Run: headless pygame with SDL's dummy video driver; simulated clock (each Clock.tick advances the game by its frame time, no real sleeping); random seed 0; keys injected as events and as key.get_pressed() state; no mouse input.
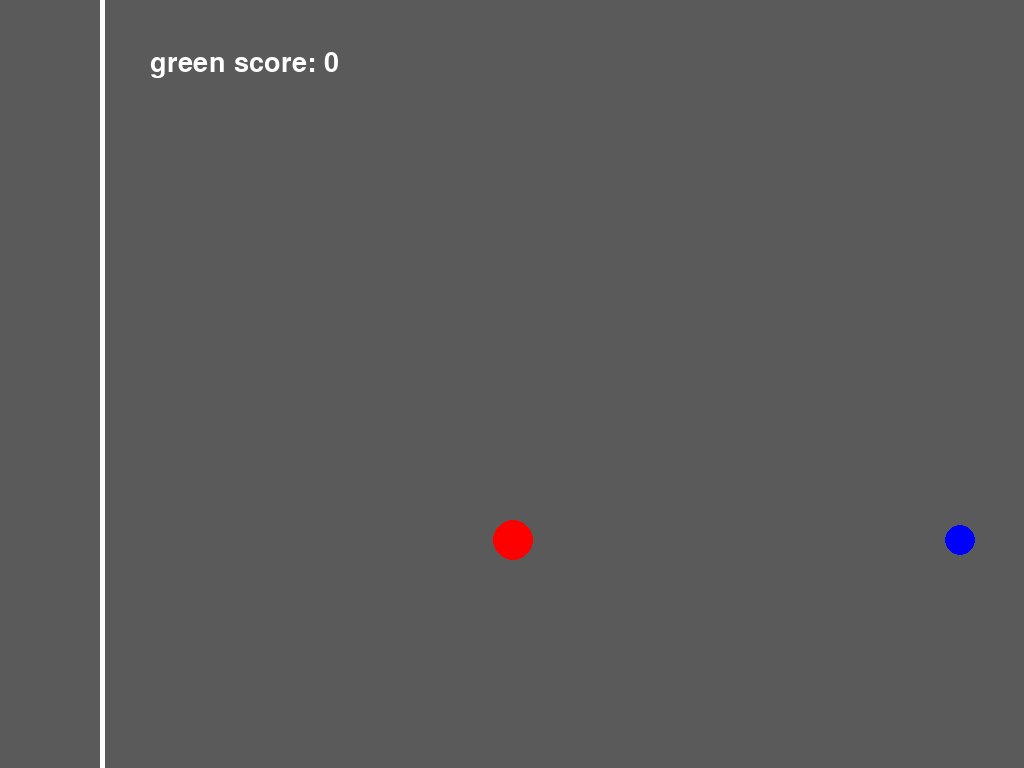
Frame 1 of 4 · flips 1–60 · no input
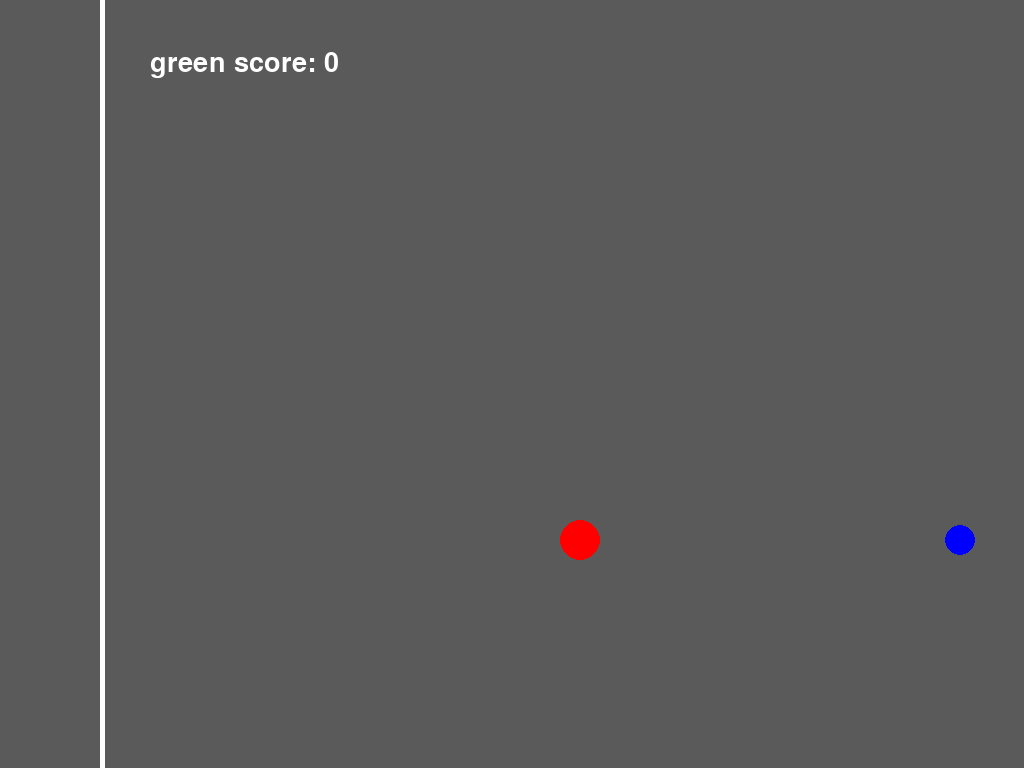
Frame 2 of 4 · flips 61–180 · tapped SPACE, RETURN · held RIGHT (→), D
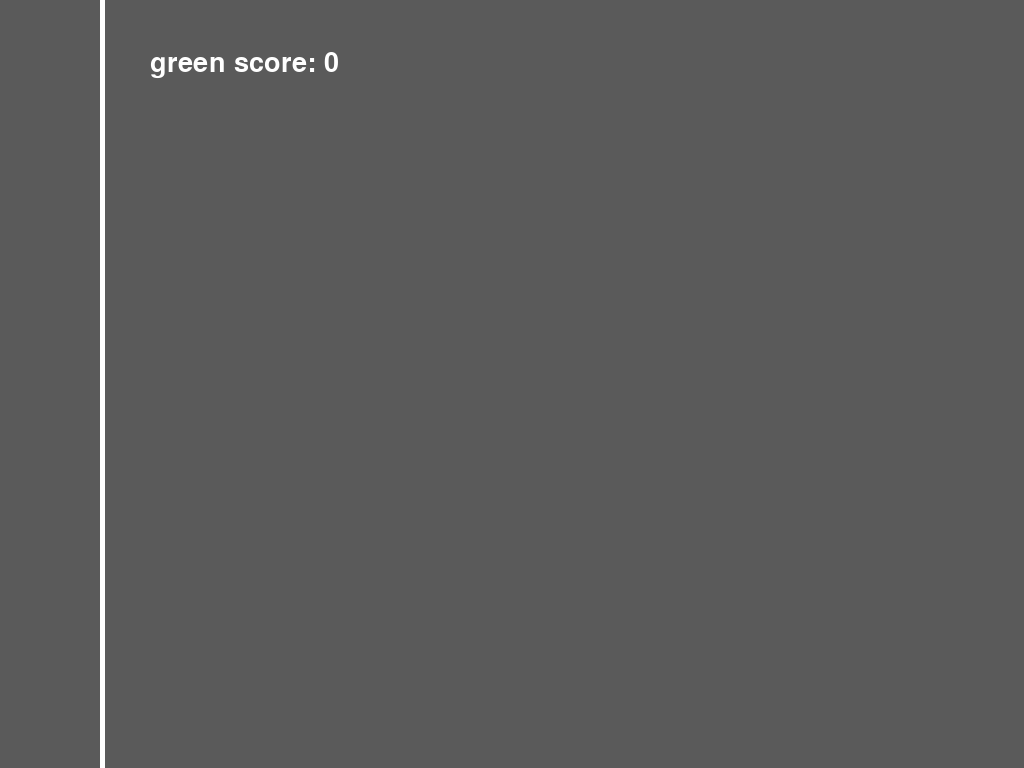
Frame 3 of 4 · flips 181–300 · held DOWN (↓), S
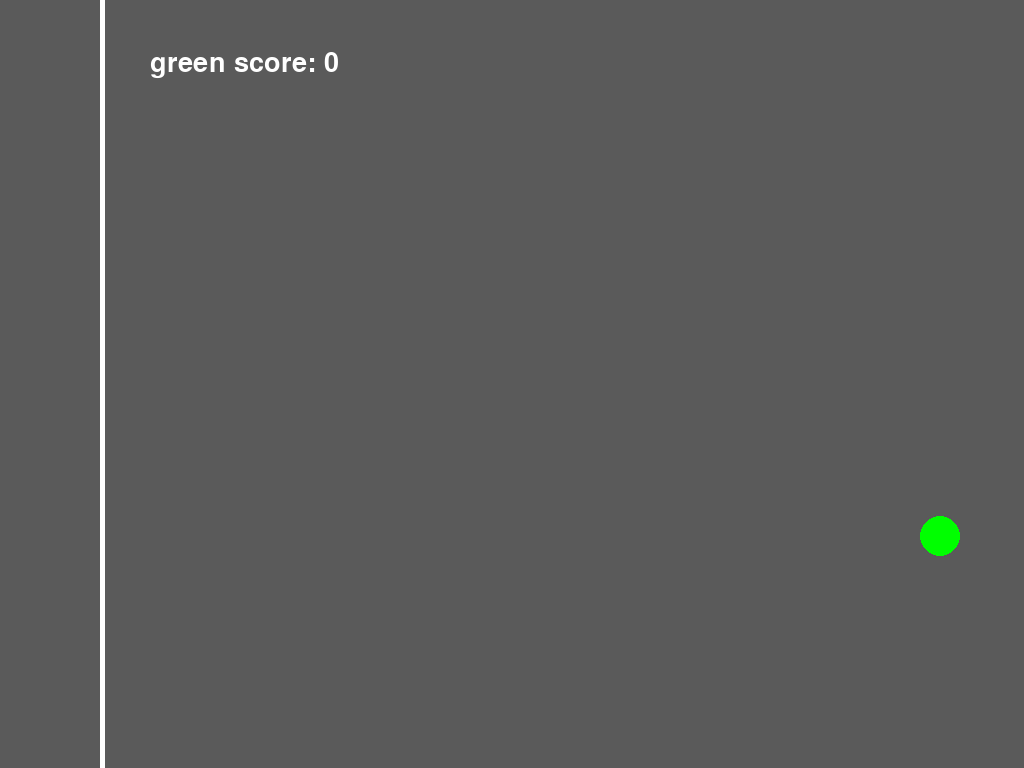
Frame 4 of 4 · flips 301–420 · held LEFT (←), A, UP (↑), W

The pygame program that drew these frames:

import pygame, random
pygame.init()
display_height = 1080
display_width = int(display_height * 1.77777777778)
screen = pygame.display.set_mode((display_width,display_height), pygame.FULLSCREEN)
clock = pygame.time.Clock()
largeText = pygame.font.SysFont(None, 40)
balltaken = False
gametick = 0

class Player:
    def __init__(self,posx,posy,color,speed):
        self.posx = posx
        self.posy = posy
        self.color = color
        self.score = 0
        self.speed = speed
    def draw(self):
        pygame.draw.circle(screen, self.color, (self.posx,self.posy), 20)
        if self.posx > display_width - 20:
            self.posx = display_width - 20
        elif self.posx < 20:
            self.posx = 20
        elif self.posy < - 20:
            self.posy = display_height
        elif self.posy > display_height + 20:
             self.posy = 0
        # if gametick % 20 == 0:
        #     if balltaken == "player1":
        #         #player1.score += 1
        #     elif balltaken == "player2":
        #         #player2.score += 1
    def selfcontroll(self):
        if self.posy > display_height:
            self.posy = display_height
        if self.posy < 0:
            self.posy = 0
        if balltaken == False:
            if ball1.ballx > self.posx:
                self.posx += self.speed
            if ball1.ballx < self.posx:
                self.posx -= self.speed
            if ball1.bally > self.posy:
                self.posy += self.speed
            if ball1.bally < self.posy:
                self.posy -= self.speed
        elif balltaken == "player2":
            self.posx += self.speed
            if self.posy - player1.posy > 300 or player1.posy - self.posy > 300:
                pass
            elif self.posy == player1.posy:
                    self.posy -= self.speed
            else:
                if player1.posy > self.posy:
                    self.posy -= self.speed
                if player1.posy < self.posy:
                    self.posy += self.speed
        elif balltaken == "player1":
            if player1.posx > self.posx:
                self.posx += self.speed
            if player1.posx < self.posx:
                self.posx -= self.speed
            if player1.posy > self.posy:
                self.posy += self.speed
            if player1.posy < self.posy:
                self.posy -= self.speed

class Ball:
    def __init__(self,ballx,bally):
        self.ballx = ballx
        self.bally = bally
    def draw(self):
        global balltaken
        pygame.draw.circle(screen, (0, 0, 255), (self.ballx, self.bally), 15)
        if player1.posx + 100 > self.ballx + 50 > player1.posx and player1.posy + 100 > self.bally + 50 > player1.posy:
            self.ballx = player1.posx
            self.bally = player1.posy
            balltaken = "player1"
        if player2.posx + 100 > self.ballx + 50 > player2.posx and player2.posy + 100 > self.bally + 50 > player2.posy:
            self.ballx = player2.posx
            self.bally = player2.posy
            balltaken = "player2"
    def move(self):
        if balltaken == False:
            if player2.posx > self.ballx > player1.posx:
                self.ballx -= 5
            elif player1.posx > self.ballx > player2.posx:
                self.ballx -= 5
            if player2.posy > self.bally > player1.posy:
                self.bally -= 5
            elif player1.posy > self.bally > player2.posy:
                self.bally -= 5
            if player1.posx > self.ballx:
                self.ballx -= 5
            if player1.posx < self.ballx:
                self.ballx += 5
            if player1.posy > self.bally:
                self.bally -= 5
            if player1.posy < self.bally:
                self.bally += 5
            if player2.posx > self.ballx:
                self.ballx -= 5
            if player2.posx < self.ballx:
                self.ballx += 5
            if player2.posy > self.bally:
                self.bally -= 5
            if player2.posy < self.bally:
                self.bally += 5

            if balltaken == False:
                if self.ballx > display_width- 300:
                    self.ballx = display_width - 300
                if self.ballx < 300:
                    self.ballx = 300
                if self.bally > display_height - 200:
                    self.bally = display_height - 200
                if self.bally < 200:
                    self.bally = 200
            if balltaken != False:
                if self.ballx > display_width:
                    self.ballx = display_width
                if self.ballx < 0:
                    self.ballx = 0
                if self.bally > display_height:
                    self.bally = display_height
                if self.bally < 0:
                    self.bally = 0



player2 = Player(100,display_height//2,(255,0,0),7)
player1 = Player(display_width-100,display_height//2,(0,255,0),8)
ball1 = Ball(display_width//2,display_height//2)

def resetplayerpos():
    player2.posx = 100
    player1.posy = display_height // 2
    player1.posx = display_width - 100
    player2.posy = display_height // 2

def collision():
    global balltaken
    if balltaken != False:
        if player1.posx + 100 > player2.posx + 50 > player1.posx and player1.posy + 100 > player2.posy + 50 > player1.posy:
            ball1.ballx = display_width//2
            ball1.bally = display_height//2
            balltaken = False
    if ball1.ballx < 100:
        player1.score += 100
        ball1.ballx = display_width // 2
        ball1.bally = display_height // 2
        balltaken = False
        resetplayerpos()
    elif ball1.ballx > display_width-100:
        player2.score += 100
        ball1.ballx = display_width // 2
        ball1.bally = display_height // 2
        balltaken = False
        resetplayerpos()

def text_objects(text, font):
    textSurface = font.render(text, True, (255,255,255))
    return textSurface, textSurface.get_rect()
def playeractions():
    keys = pygame.key.get_pressed()
    if keys[pygame.K_UP]:
        player1.posy -= 8
    if keys[pygame.K_DOWN]:
        player1.posy += 8
    if keys[pygame.K_LEFT]:
        player1.posx -= 8
    if keys[pygame.K_RIGHT]:
        player1.posx += 8
    if keys[pygame.K_w]:
        player2.posy -= 8
    if keys[pygame.K_s]:
        player2.posy += 8
    if keys[pygame.K_a]:
        player2.posx -= 8
    if keys[pygame.K_d]:
        player2.posx += 8
    if keys[pygame.K_ESCAPE]:
        quit()
def game_loop():
    global gametick
    gameloop = True
    while gameloop:
        for event in pygame.event.get():
            if event.type == pygame.QUIT:
                quit()
        screen.fill((90, 90, 90))
        gametick += 1
        if gametick > 60:
            gametick = 1
        playeractions()
        pygame.draw.rect(screen, (255, 255, 255), (100, 0, 5, display_height))
        pygame.draw.rect(screen, (255, 255, 255), (display_width-100, 0, 5, display_height))
        TextSurf1, TextRect1 = text_objects("green score: " + str(player1.score), largeText)
        TextRect1 = (150, 50)
        screen.blit(TextSurf1, TextRect1)
        TextSurf2, TextRect2 = text_objects("red score: " + str(player2.score), largeText)
        TextRect2 = (display_width - 350, 50)
        screen.blit(TextSurf2, TextRect2)
        collision()
        player1.draw()
        player2.draw()
        player2.selfcontroll()
        ball1.draw()
        clock.tick(60)
        pygame.display.flip()
game_loop()
